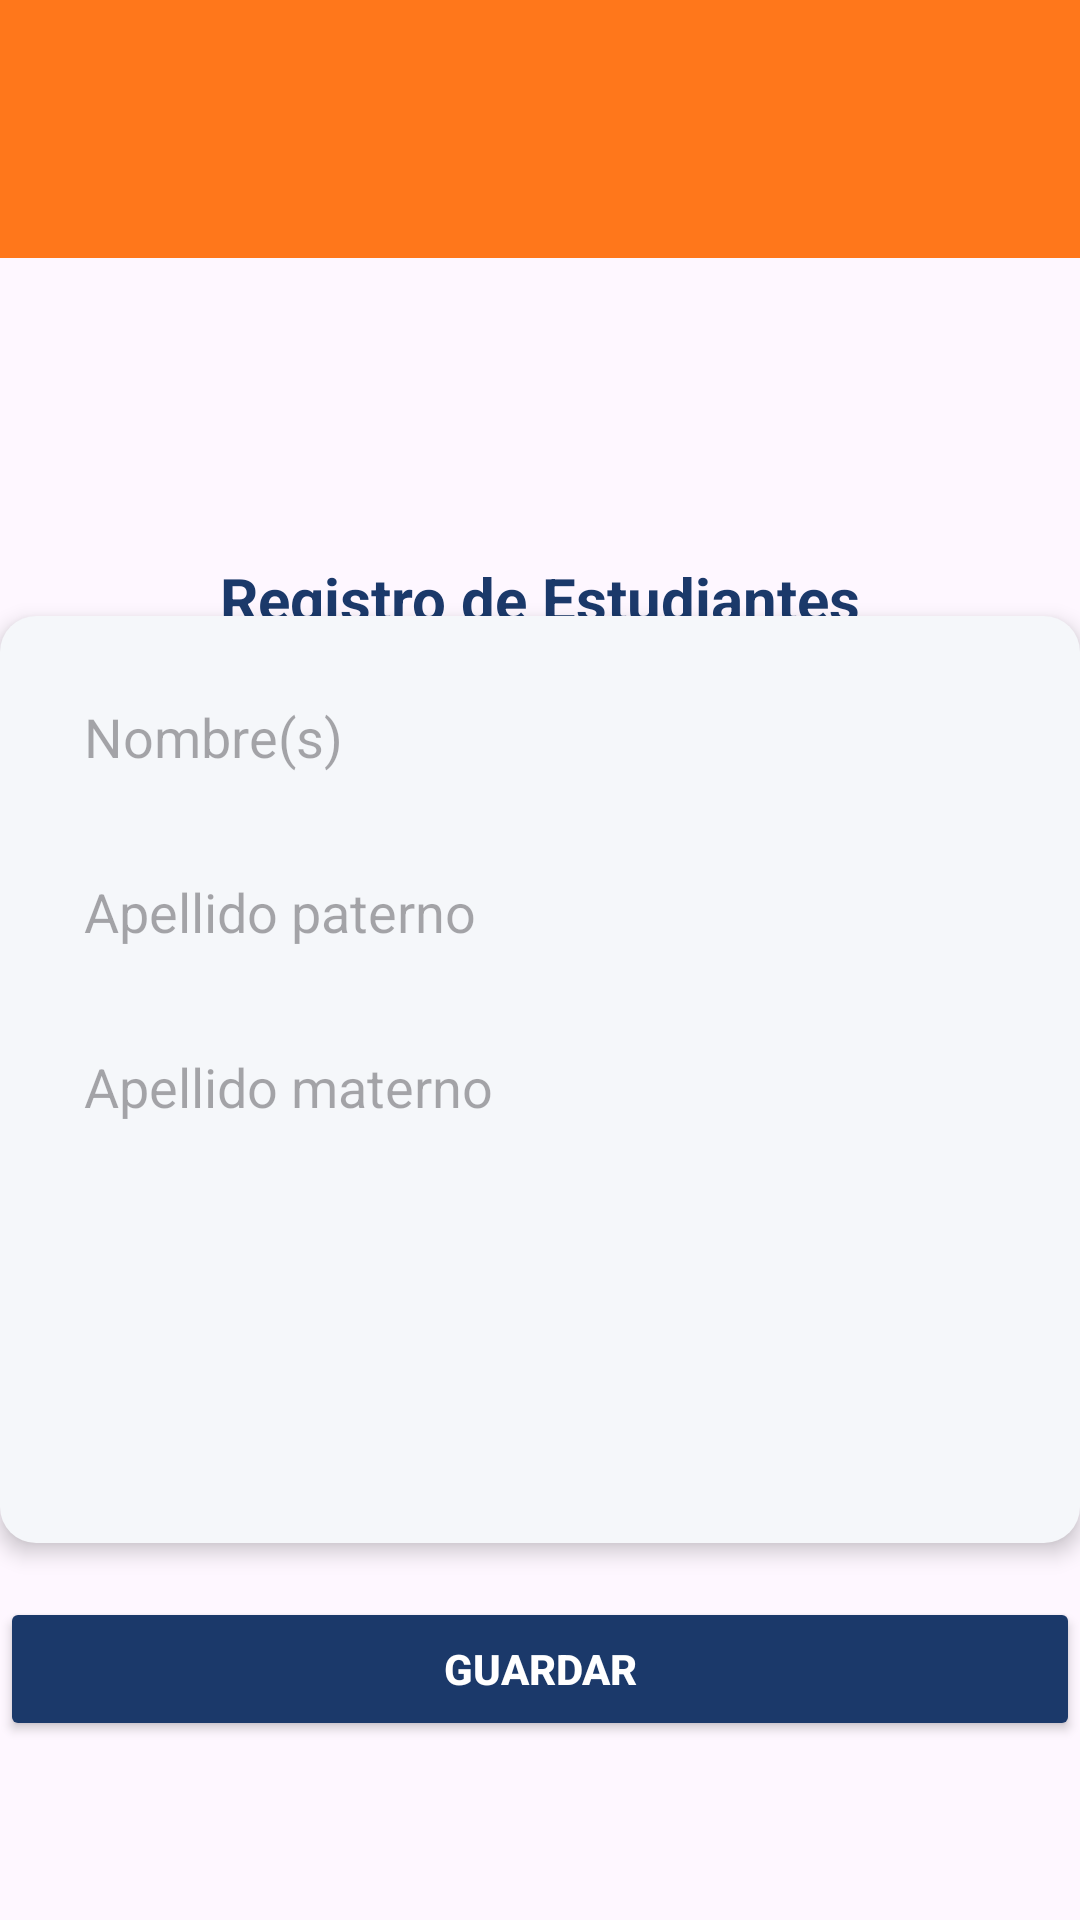

Produce the Android XML layout that renders to this screen, including the resource entries it uses.
<!-- AndroidManifest.xml: application theme Theme.TUTORIAS -->
<!-- res/layout/activity_regestudiantes.xml -->
<?xml version="1.0" encoding="utf-8"?>
<androidx.constraintlayout.widget.ConstraintLayout xmlns:android="http://schemas.android.com/apk/res/android"
    xmlns:app="http://schemas.android.com/apk/res-auto"
    xmlns:tools="http://schemas.android.com/tools"
    android:id="@+id/main"
    android:layout_width="match_parent"
    android:layout_height="match_parent"
    tools:context=".regestudiantes">

    
    <LinearLayout
        android:id="@+id/linearLayout"
        android:layout_width="match_parent"
        android:layout_height="wrap_content"
        android:background="#FF771B"
        android:gravity="center"
        android:orientation="horizontal"
        android:padding="8dp"
        app:layout_constraintTop_toTopOf="parent"
        app:layout_constraintStart_toStartOf="parent"
        app:layout_constraintEnd_toEndOf="parent">

        <ImageView
            android:layout_width="180dp"
            android:layout_height="70dp"
            android:contentDescription="Logo ITSTE"
            android:src="@drawable/itste" />

        <ImageView
            android:layout_width="180dp"
            android:layout_height="70dp"
            android:contentDescription="Logo TecNM"
            android:scaleType="fitCenter"
            android:src="@drawable/tecnm" />
    </LinearLayout>

    
    <TextView
        android:id="@+id/textView2"
        android:layout_width="wrap_content"
        android:layout_height="wrap_content"
        android:layout_marginTop="84dp"
        android:paddingTop="16dp"
        android:paddingBottom="8dp"
        android:text="Registro de Estudiantes"
        android:textColor="#1B396A"
        android:textSize="20sp"
        android:textStyle="bold"
        app:layout_constraintEnd_toEndOf="parent"
        app:layout_constraintStart_toStartOf="parent"
        app:layout_constraintTop_toBottomOf="@id/linearLayout" />



    <LinearLayout
        android:id="@+id/layoutFormulario"
        android:layout_width="match_parent"
        android:layout_height="wrap_content"
        android:background="@drawable/contenedor"
        android:elevation="4dp"
        android:orientation="vertical"
        android:padding="16dp"
        app:layout_constraintBottom_toBottomOf="parent"
        app:layout_constraintEnd_toEndOf="parent"
        app:layout_constraintHorizontal_bias="0.0"
        app:layout_constraintStart_toStartOf="parent"
        app:layout_constraintTop_toTopOf="parent"
        app:layout_constraintVertical_bias="0.62">

        <EditText
            android:id="@+id/inputNombre"
            android:layout_width="match_parent"
            android:layout_height="wrap_content"
            android:layout_marginBottom="10dp"
            android:background="@drawable/input_background"
            android:hint="Nombre(s)"
            android:inputType="textPersonName"
            android:padding="12dp" />

        <EditText
            android:id="@+id/inputApellidoPaterno"
            android:layout_width="match_parent"
            android:layout_height="wrap_content"
            android:layout_marginBottom="10dp"
            android:background="@drawable/input_background"
            android:hint="Apellido paterno"
            android:inputType="textPersonName"
            android:padding="12dp" />

        <EditText
            android:id="@+id/inputApellidoMaterno"
            android:layout_width="match_parent"
            android:layout_height="wrap_content"
            android:layout_marginBottom="10dp"
            android:background="@drawable/input_background"
            android:hint="Apellido materno"
            android:inputType="textPersonName"
            android:padding="12dp" />


        <Spinner
            android:id="@+id/spinnerCarrera"
            android:layout_width="match_parent"
            android:layout_height="wrap_content"
            android:layout_marginBottom="10dp"
            android:background="@drawable/input_background"
            android:padding="12dp"
            android:textColor="#D3D3D3" />


        <Spinner
            android:id="@+id/spinnerSemestre"
            android:layout_width="match_parent"
            android:layout_height="wrap_content"
            android:layout_marginBottom="10dp"
            android:background="@drawable/input_background"
            android:padding="12dp"
            android:textColor="#D3D3D3" />

        <Spinner
            android:id="@+id/spinnerTutor"
            android:layout_width="match_parent"
            android:layout_height="wrap_content"
            android:layout_marginBottom="10dp"
            android:background="@drawable/input_background"
            android:padding="12dp"
            android:textColor="#D3D3D3" />

    </LinearLayout>

    <Button
        android:id="@+id/btnGuardar"
        android:layout_width="match_parent"
        android:layout_height="wrap_content"
        android:backgroundTint="#1B396A"
        android:padding="10dp"
        android:text="Guardar"
        android:textColor="#FFFFFF"
        android:textStyle="bold"
        app:layout_constraintBottom_toBottomOf="parent"
        app:layout_constraintEnd_toEndOf="parent"
        app:layout_constraintHorizontal_bias="0.0"
        app:layout_constraintStart_toStartOf="parent"
        app:layout_constraintTop_toTopOf="@+id/linearLayout"
        app:layout_constraintVertical_bias="0.899" />

</androidx.constraintlayout.widget.ConstraintLayout>
<!-- resources referenced by this layout -->
<resources>
  <!-- drawable contenedor (drawable) -->
  <?xml version="1.0" encoding="utf-8"?>
  <selector xmlns:android="http://schemas.android.com/apk/res/android">
  
      <item>
          <shape android:shape="rectangle">
              <solid android:color="#F5F7FA"/>
              <corners android:radius="12dp"/>
          </shape>
      </item>
  
  </selector>
  <!-- drawable input_background (drawable) -->
  <?xml version="1.0" encoding="utf-8"?>
  <selector xmlns:android="http://schemas.android.com/apk/res/android">
      <shape xmlns:android="http://schemas.android.com/apk/res/android"
          android:shape="rectangle">
  
          <solid android:color="#F5F7FA" />
          <stroke android:width="1dp" android:color="#DDDDDD" />
          <corners android:radius="10dp" />
          <padding android:left="10dp" android:right="10dp" />
      </shape>
  
  
  </selector>
  <style name="Theme.TUTORIAS" parent="Base.Theme.TUTORIAS" />
  <style name="Base.Theme.TUTORIAS" parent="Theme.Material3.DayNight.NoActionBar">
          
          
      </style>
</resources>
